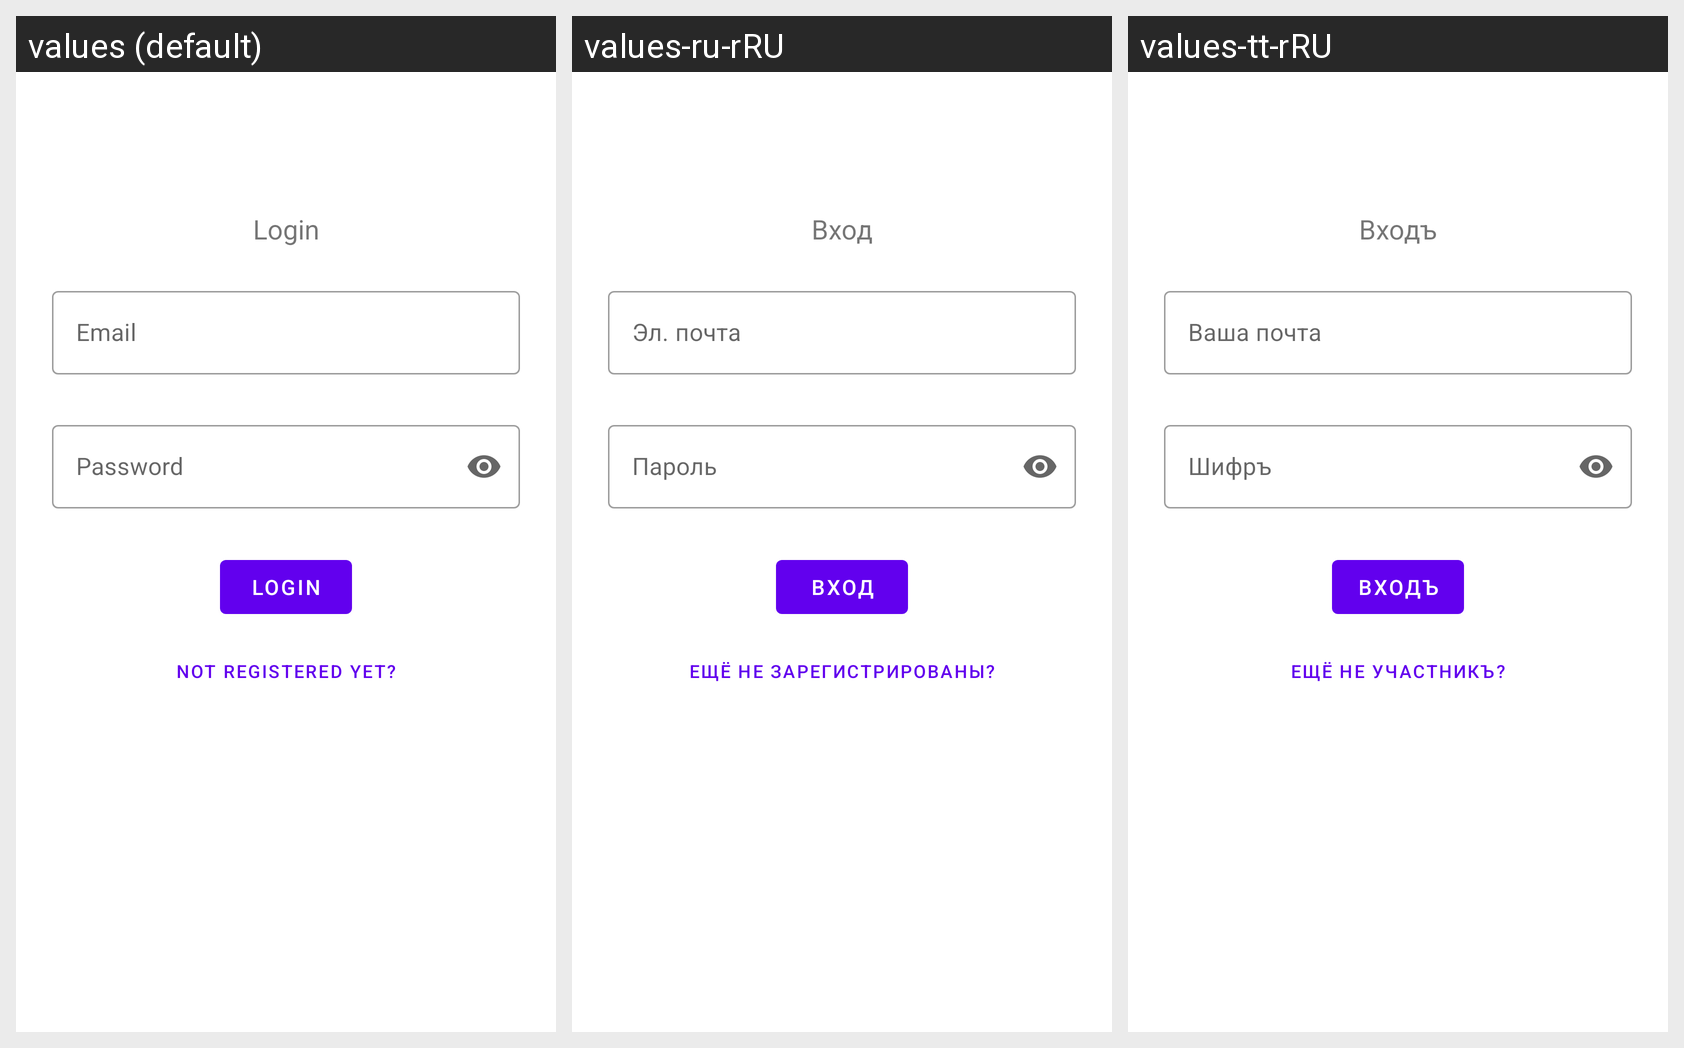

The Android screen above is rendered under several locales of the same app. Produce the string resources it draws, with the default and per-locale values.
Android screen res/layout/fragment_login.xml rendered under 3 locales, left to right: values (default), values-ru-rRU, values-tt-rRU. Device: Nexus 5 (rendered at 1080×1920; each locale shown at half size, 540×960, under a caption strip naming it); theme AppTheme.
Strings drawn on this screen, with the default value and each locale's value (text and hints the layout hard-codes, and strings that could not be matched under every locale, appear in the picture but are not listed):

login
  values: Login
  values-ru-rRU: Вход
  values-tt-rRU: Входъ

email
  values: Email
  values-ru-rRU: Эл. почта
  values-tt-rRU: Ваша почта

password
  values: Password
  values-ru-rRU: Пароль
  values-tt-rRU: Шифръ

not_registered
  values: Not registered yet?
  values-ru-rRU: Ещё не зарегистрированы?
  values-tt-rRU: Ещё не участникъ?
